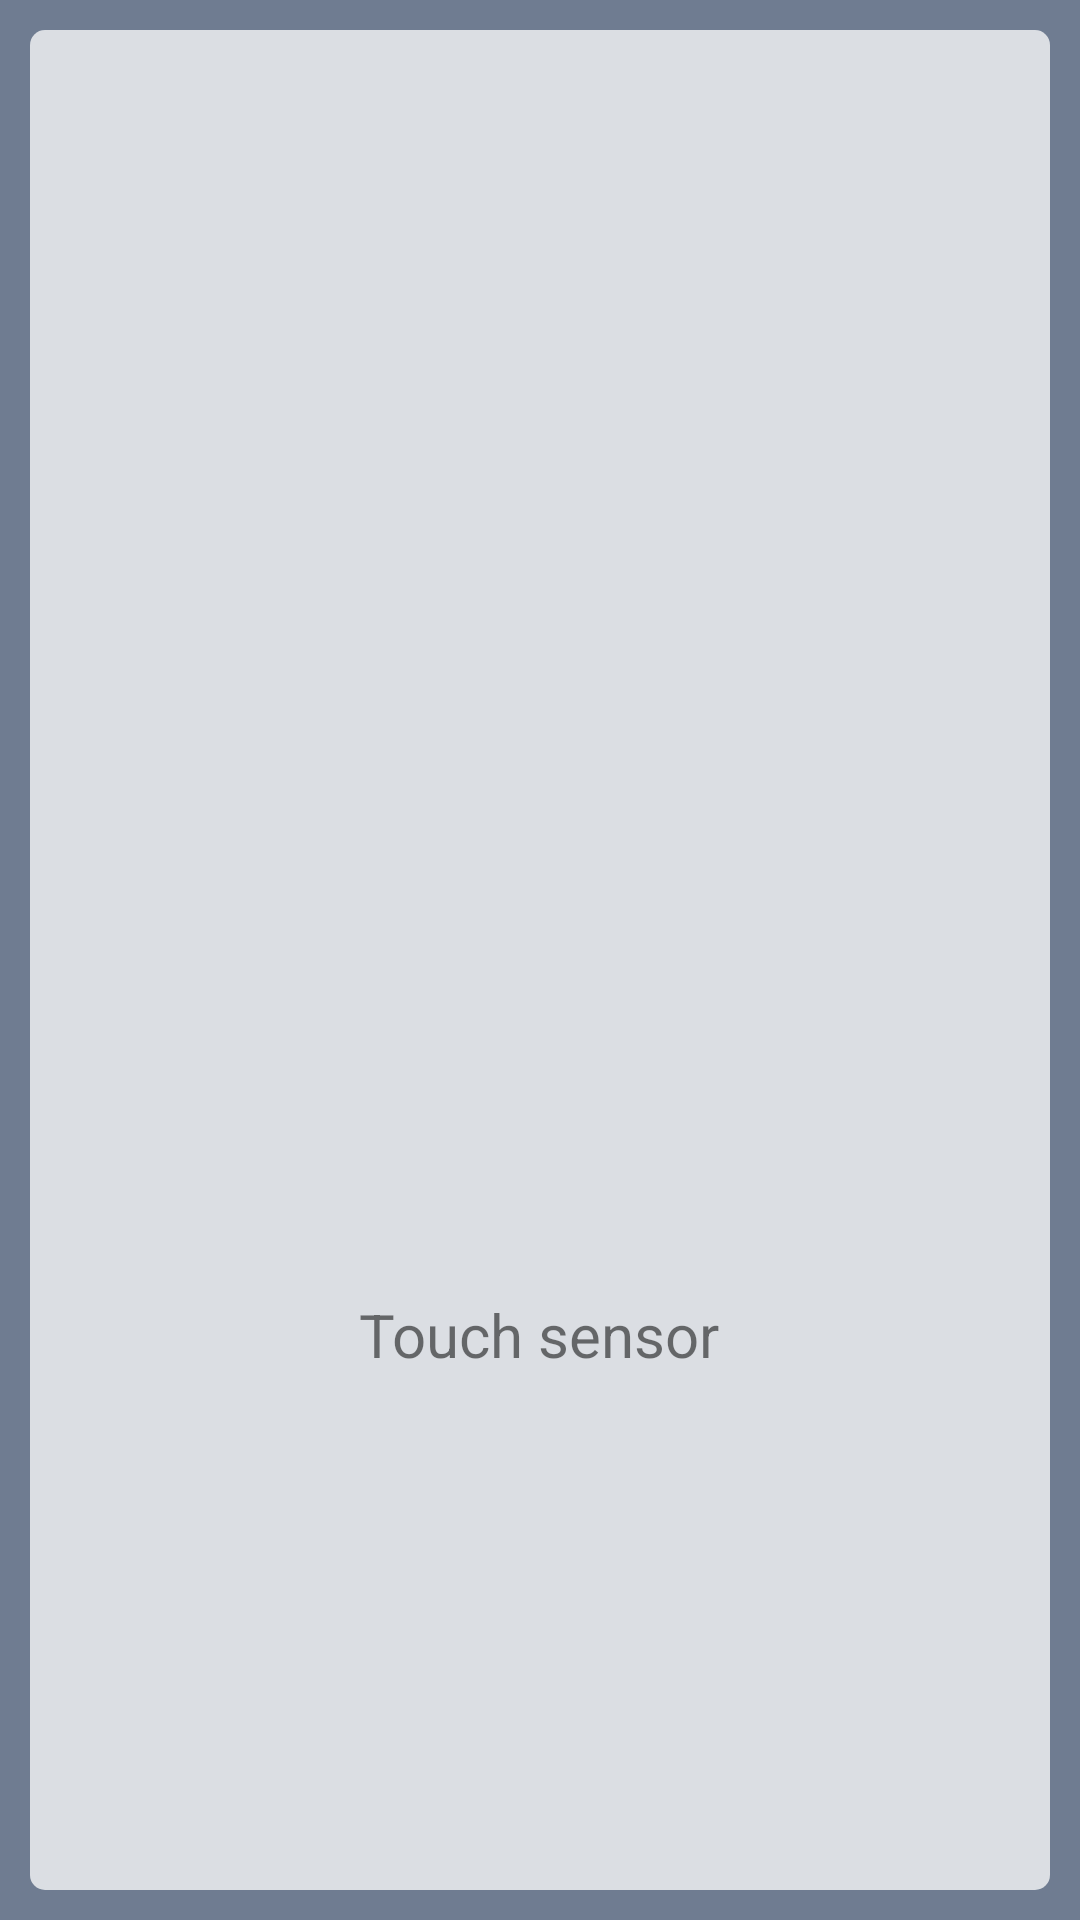

Produce the Android XML layout that renders to this screen, including the resource entries it uses.
<!-- AndroidManifest.xml: application theme AppTheme -->
<!-- res/layout/activity_blokada.xml -->
<?xml version="1.0" encoding="utf-8"?>
<android.support.constraint.ConstraintLayout xmlns:android="http://schemas.android.com/apk/res/android"
    xmlns:app="http://schemas.android.com/apk/res-auto"
    xmlns:tools="http://schemas.android.com/tools"
    android:layout_width="match_parent"
    android:layout_height="match_parent"
    tools:context=".BlokadaActivity">

    <LinearLayout
        android:id="@+id/linearLayout"
        android:layout_width="0dp"
        android:layout_height="0dp"
        android:background="@color/colorPrimary"
        android:orientation="vertical"
        app:layout_constraintBottom_toBottomOf="parent"
        app:layout_constraintEnd_toEndOf="parent"
        app:layout_constraintStart_toStartOf="parent"
        app:layout_constraintTop_toTopOf="parent">

        <LinearLayout
            android:layout_width="match_parent"
            android:layout_height="match_parent"
            android:layout_margin="@dimen/margin_big"
            android:background="@drawable/background_szukaj_element"
            android:orientation="vertical"
            android:gravity="center" >

            <ImageView
                android:layout_width="@dimen/icon_size_big"
                android:layout_height="@dimen/icon_size_big"
                android:scaleType="centerCrop"
                android:src="@drawable/fingerprint_icon" />

            <TextView
                android:id="@+id/textView"
                android:layout_width="wrap_content"
                android:layout_height="wrap_content"
                android:text="@string/dotknij_czujnika"
                android:textSize="@dimen/text_size_big" />

        </LinearLayout>

    </LinearLayout>

</android.support.constraint.ConstraintLayout>
<!-- resources referenced by this layout -->
<resources>
  <color name="colorPrimary">#FF6f7C91</color>
  <dimen name="icon_size_big">250dp</dimen>
  <dimen name="margin_big">10dp</dimen>
  <dimen name="text_size_big">20sp</dimen>
  <!-- drawable background_szukaj_element (drawable) -->
  <?xml version="1.0" encoding="utf-8"?>
  <shape xmlns:android="http://schemas.android.com/apk/res/android">
      <solid android:color="@color/colorSecondary"/>
      <corners android:radius="5dp"/>
      <padding android:left="5dp" android:top="5dp" android:right="5dp" android:bottom="5dp" />
  </shape>
  <string name="dotknij_czujnika">Touch sensor</string>
  <style name="AppTheme" parent="Theme.AppCompat.Light.NoActionBar">
          
          <item name="colorPrimary">@color/colorPrimary</item>
          <item name="colorPrimaryDark">@color/colorSecondary</item>
          <item name="colorAccent">@color/colorAccent</item>
      </style>
  <color name="colorSecondary">#FFDBDEE3</color>
  <color name="colorAccent">#D81B60</color>
</resources>
